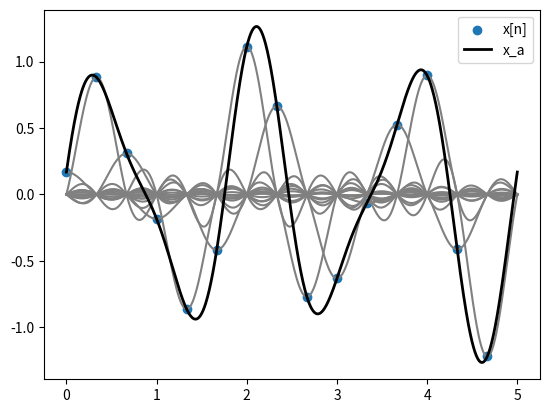

Generate this figure with matplotlib:
import numpy as np
import matplotlib.pyplot as plt

F_max = 1.0
F = np.random.choice(
    np.linspace(-F_max, +F_max, 11, endpoint=True), 
    2, replace=False
)  # Hz
theta = np.random.uniform(0, 2 * np.pi, 2)  # rad
A = np.random.randn(2)  # amplitude


def x_a(t: np.ndarray) -> np.ndarray:
    return np.sum(np.cos(
        2 * np.pi * np.outer(t, F) + theta) * A, axis=1)


t = np.linspace(0, 5, 1024)

F_s = 3


def g(t: np.ndarray) -> np.ndarray:
    nenner = np.pi * F_s * t
    nenner[np.isclose(t, 0)] = 1
    result = np.sin(np.pi * F_s * t) / nenner
    result[np.isclose(t, 0)] = 1
    return result


n = np.arange(int(t[-1] * F_s)).astype(float) / F_s
x_n = x_a(n)
for nn in np.arange(len(n)):
    plt.plot(t, x_n[nn] * g(t - nn / F_s), 
             color="grey")
plt.scatter(n, x_n, label="x[n]")
plt.plot(t, x_a(t), color="black", 
         linewidth=2, label="x_a")
plt.legend()
plt.show()
